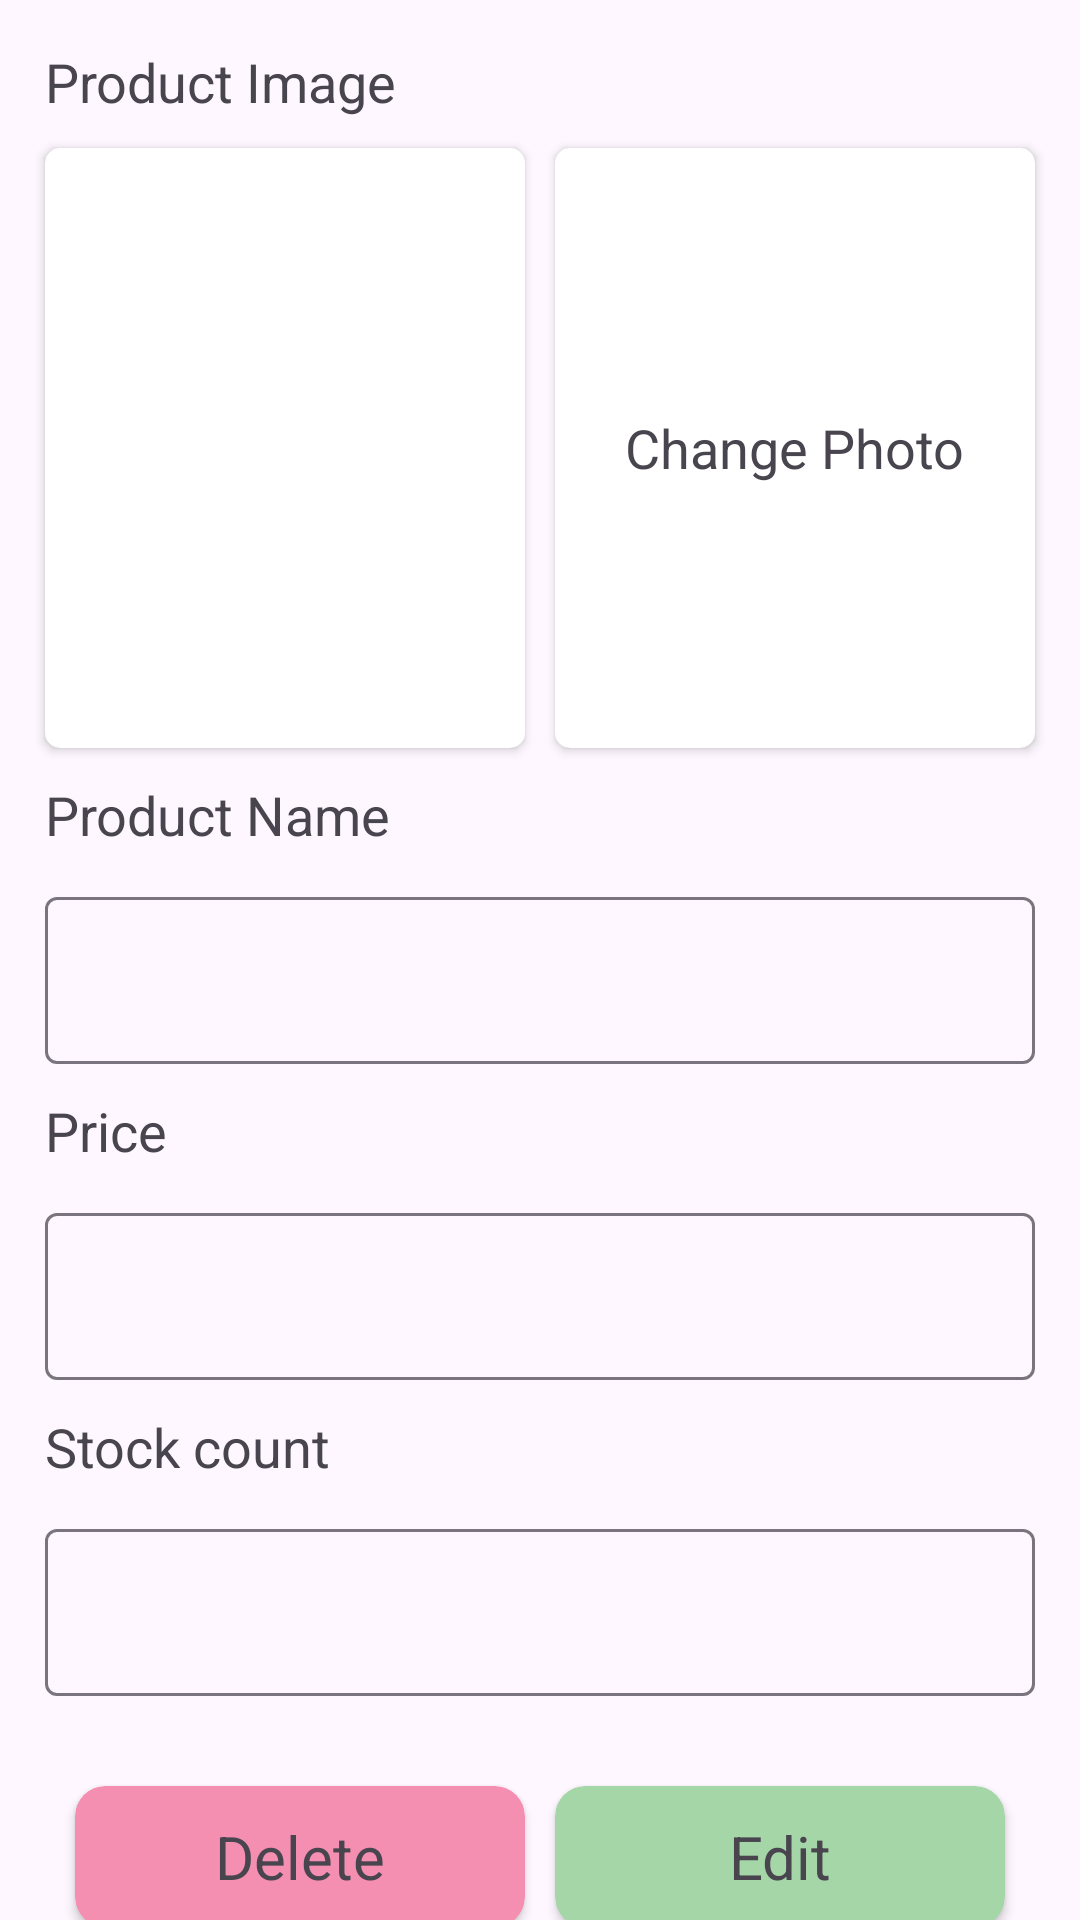

Write the Android layout XML for this screen, with the resource values it uses.
<!-- AndroidManifest.xml: application theme Theme.StockManager -->
<!-- res/layout/fragment_view_single_product.xml -->
<?xml version="1.0" encoding="utf-8"?>
<FrameLayout xmlns:android="http://schemas.android.com/apk/res/android"
    xmlns:app="http://schemas.android.com/apk/res-auto"
    xmlns:tools="http://schemas.android.com/tools"
    android:layout_width="match_parent"
    android:layout_height="match_parent"
    tools:context=".ui.screen.products.ViewSingleProduct">

    <ScrollView
        android:layout_width="match_parent"
        android:layout_height="match_parent"
        android:nestedScrollingEnabled="true"
        android:scrollIndicators="none"
        android:scrollbars="none">

        <LinearLayout
            android:layout_width="match_parent"
            android:layout_height="match_parent"
            android:orientation="vertical"
            android:padding="10dp">


            <LinearLayout
                android:layout_width="match_parent"
                android:layout_height="wrap_content"
                android:orientation="vertical">

                <TextView
                    android:layout_width="wrap_content"
                    android:layout_height="wrap_content"
                    android:padding="5dp"
                    android:text="Product Image"
                    android:textSize="18sp" />

                <LinearLayout
                    android:layout_width="match_parent"
                    android:layout_height="wrap_content"
                    android:orientation="horizontal">

                    <androidx.cardview.widget.CardView
                        android:layout_width="match_parent"
                        android:layout_height="200dp"
                        android:layout_margin="5dp"
                        android:layout_weight="1"
                        app:cardCornerRadius="5dp">

                        <ImageView
                            android:id="@+id/selectedImage"
                            android:layout_width="match_parent"
                            android:layout_height="match_parent"
                            android:scaleType="centerCrop"
                            android:src="@drawable/demo" />
                    </androidx.cardview.widget.CardView>

                    <androidx.cardview.widget.CardView
                        android:id="@+id/addImage"
                        android:layout_width="match_parent"
                        android:layout_height="200dp"
                        android:layout_margin="5dp"
                        android:layout_weight="1"
                        app:cardCornerRadius="5dp">

                        <RelativeLayout
                            android:layout_width="match_parent"
                            android:layout_height="match_parent">

                            <LinearLayout
                                android:layout_width="wrap_content"
                                android:layout_height="wrap_content"
                                android:layout_centerInParent="true"
                                android:orientation="vertical">

                                <ImageView
                                    android:layout_width="wrap_content"
                                    android:layout_height="wrap_content"
                                    android:layout_gravity="center_horizontal"
                                    android:scaleType="centerCrop"
                                    android:src="@drawable/baseline_add_circle_24" />

                                <TextView
                                    android:layout_width="wrap_content"
                                    android:layout_height="wrap_content"
                                    android:layout_gravity="center_horizontal"
                                    android:text="Change Photo"
                                    android:textSize="18sp" />
                            </LinearLayout>
                        </RelativeLayout>
                    </androidx.cardview.widget.CardView>
                </LinearLayout>


                <LinearLayout
                    android:layout_width="match_parent"
                    android:layout_height="wrap_content"
                    android:orientation="vertical">

                    <TextView
                        android:layout_width="wrap_content"
                        android:layout_height="wrap_content"
                        android:padding="5dp"
                        android:text="Product Name"
                        android:textSize="18sp" />

                    <com.google.android.material.textfield.TextInputLayout
                        android:layout_width="match_parent"
                        android:layout_height="wrap_content"
                        android:padding="5dp">

                        <com.google.android.material.textfield.TextInputEditText
                            android:id="@+id/productname"
                            android:editable="false"
                            android:layout_width="match_parent"
                            android:layout_height="wrap_content" />
                    </com.google.android.material.textfield.TextInputLayout>

                </LinearLayout>

                <LinearLayout
                    android:layout_width="match_parent"
                    android:layout_height="wrap_content"
                    android:orientation="vertical">

                    <TextView
                        android:layout_width="wrap_content"
                        android:layout_height="wrap_content"
                        android:padding="5dp"
                        android:text="Price"
                        android:textSize="18sp" />

                    <com.google.android.material.textfield.TextInputLayout
                        android:layout_width="match_parent"
                        android:layout_height="wrap_content"
                        android:padding="5dp">

                        <com.google.android.material.textfield.TextInputEditText
                            android:id="@+id/productprice"
                            android:editable="false"
                            android:layout_width="match_parent"
                            android:layout_height="wrap_content"
                            android:inputType="numberDecimal" />
                    </com.google.android.material.textfield.TextInputLayout>

                </LinearLayout>

                <LinearLayout
                    android:layout_width="match_parent"
                    android:layout_height="wrap_content"
                    android:orientation="vertical">

                    <TextView
                        android:layout_width="wrap_content"
                        android:layout_height="wrap_content"
                        android:padding="5dp"
                        android:text="Stock count"
                        android:textSize="18sp" />

                    <com.google.android.material.textfield.TextInputLayout
                        android:layout_width="match_parent"
                        android:layout_height="wrap_content"
                        android:padding="5dp">

                        <com.google.android.material.textfield.TextInputEditText
                            android:id="@+id/productstock"
                            android:layout_width="match_parent"
                            android:editable="false"
                            android:inputType="numberDecimal"
                            android:layout_height="wrap_content"
                            android:singleLine="true" />
                    </com.google.android.material.textfield.TextInputLayout>

                </LinearLayout>


                <androidx.recyclerview.widget.RecyclerView
                    android:id="@+id/productCategoryRecycler"
                    android:layout_width="match_parent"
                    android:layout_height="wrap_content"
                    android:clipToPadding="false"
                    app:layoutManager="androidx.recyclerview.widget.StaggeredGridLayoutManager"
                    app:spanCount="3"
                    tools:itemCount="4"
                    tools:listitem="@layout/categoriseitem" />

                <Space
                    android:layout_width="match_parent"
                    android:layout_height="10dp" />

                <LinearLayout
                    android:layout_width="match_parent"
                    android:layout_height="wrap_content"
                    android:layout_margin="10dp"
                    android:orientation="horizontal">

                    <androidx.cardview.widget.CardView
                        android:id="@+id/deleteProduct"
                        android:layout_width="match_parent"
                        android:layout_height="wrap_content"
                        android:layout_margin="5dp"
                        android:layout_weight="1"
                        android:padding="10dp"
                        app:cardBackgroundColor="#F48FB1"
                        app:cardCornerRadius="10dp">

                        <TextView
                            android:layout_width="match_parent"
                            android:layout_height="wrap_content"
                            android:layout_margin="10dp"
                            android:text="Delete"
                            android:textAlignment="center"
                            android:textSize="20sp" />
                    </androidx.cardview.widget.CardView>

                    <androidx.cardview.widget.CardView
                        android:id="@+id/saveProduct"
                        app:cardBackgroundColor="#A5D6A7"
                        android:layout_width="match_parent"
                        android:layout_height="wrap_content"
                        android:layout_margin="5dp"
                        android:layout_weight="1"
                        android:clickable="false"
                        android:padding="10dp"
                        app:cardCornerRadius="10dp">

                        <TextView
                            android:id="@+id/saveedittext"
                            android:layout_width="match_parent"
                            android:layout_height="wrap_content"
                            android:layout_margin="10dp"
                            android:text="Edit"
                            android:textAlignment="center"
                            android:textSize="20sp" />
                    </androidx.cardview.widget.CardView>
                </LinearLayout>

            </LinearLayout>
        </LinearLayout>
    </ScrollView>
</FrameLayout>
<!-- res/layout/categoriseitem.xml (included above) -->
<?xml version="1.0" encoding="utf-8"?>
<androidx.cardview.widget.CardView xmlns:android="http://schemas.android.com/apk/res/android"
    xmlns:app="http://schemas.android.com/apk/res-auto"
    android:id="@+id/removeCategory"
    android:layout_width="match_parent"
    android:layout_height="wrap_content"
    android:layout_margin="5dp"
    app:cardCornerRadius="5dp">

    <LinearLayout
        android:layout_gravity="center"
        android:layout_width="match_parent"
        android:layout_height="wrap_content"
        android:orientation="horizontal">

        <TextView
            android:textAlignment="center"
            android:id="@+id/categoryName"
            android:layout_width="match_parent"
            android:layout_height="wrap_content"
            android:layout_margin="10dp"
            android:drawableStart="@drawable/baseline_close_24"
            android:drawablePadding="5dp"
            android:text="Stationery"
            android:textSize="15sp" />

        <ImageView
            android:layout_width="wrap_content"
            android:layout_height="wrap_content"
            android:layout_gravity="center_vertical"
            android:layout_margin="5dp"
            android:src="@drawable/baseline_close_24"
            android:visibility="gone" />
    </LinearLayout>


</androidx.cardview.widget.CardView>
<!-- resources referenced by this layout -->
<resources>
  <style name="Theme.StockManager" parent="Base.Theme.StockManager" />
  <style name="Base.Theme.StockManager" parent="Theme.Material3.DayNight.NoActionBar">
          
          
          <item name="windowNoTitle">true</item>
      </style>
</resources>
